Labelled photos from "cleaned_dataset", an image-classification folder in Raja-Lakshmanan/ElectronicComponentClassifier. The possible labels are: capacitor, diode, fuse, inductor, integrated circuit, LED, potentiometer, push button, resistor, transistor.

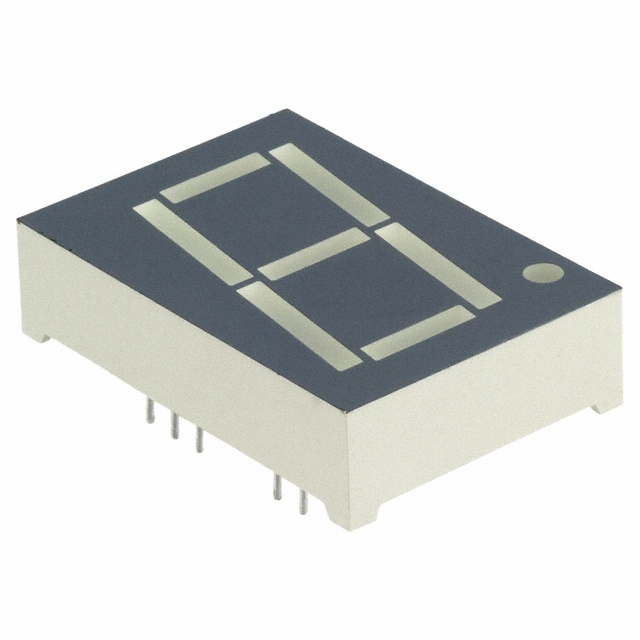
Label: LED

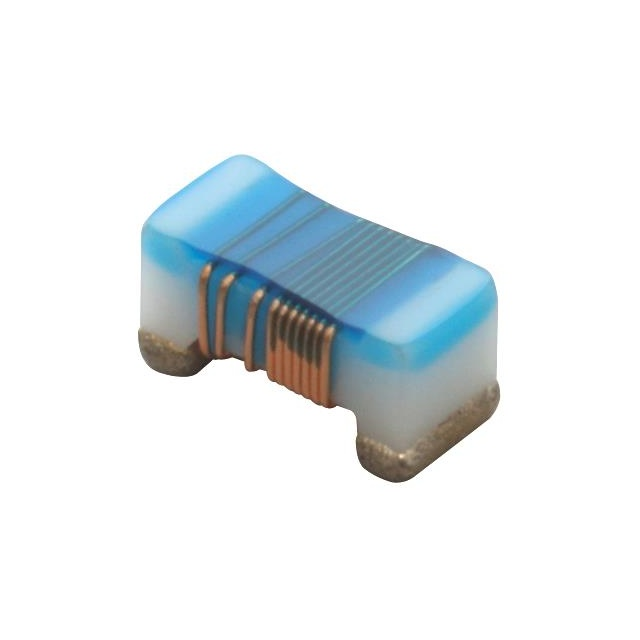
Label: inductor

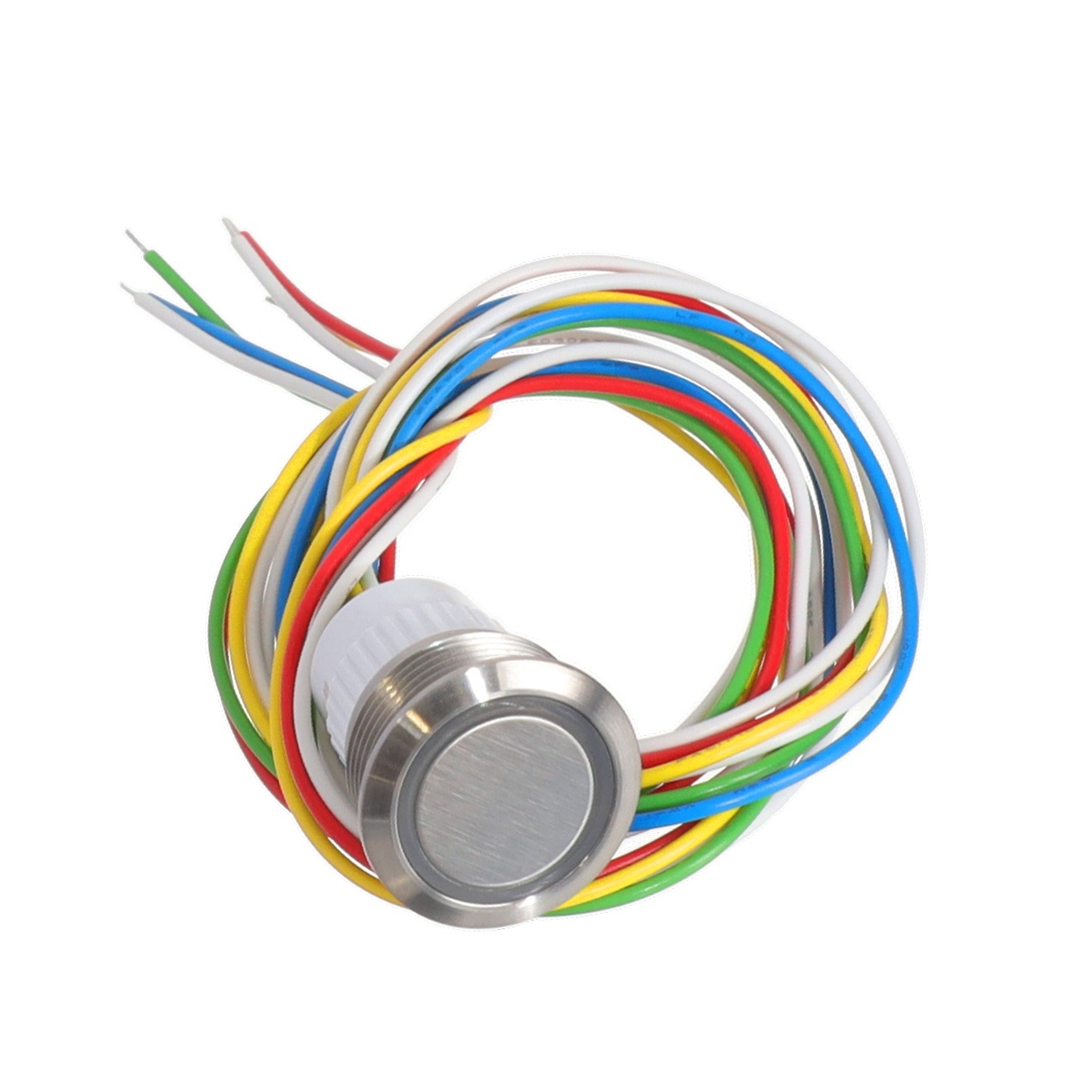
Label: push button

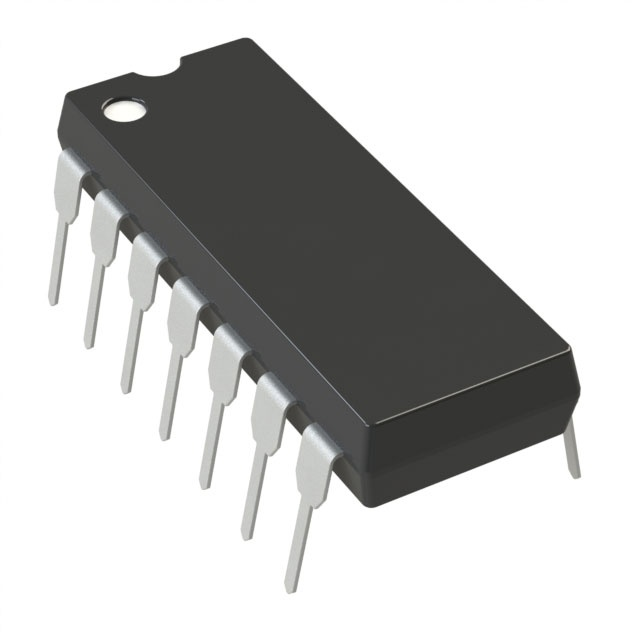
Label: integrated circuit

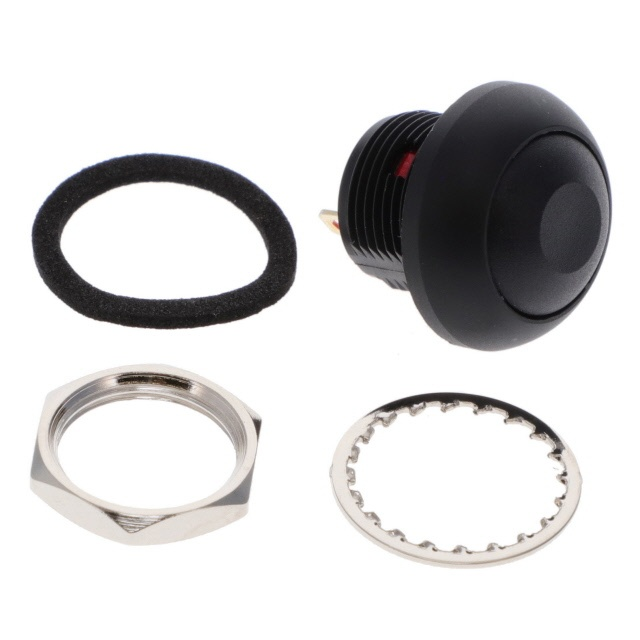
Label: push button

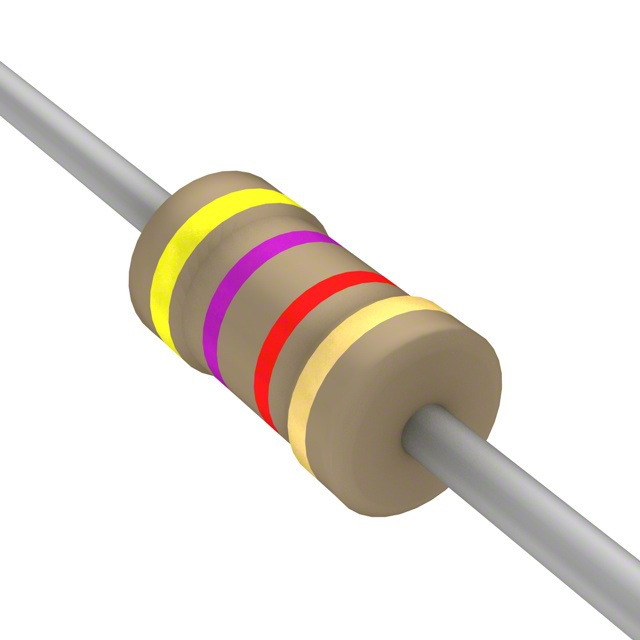
Label: resistor
